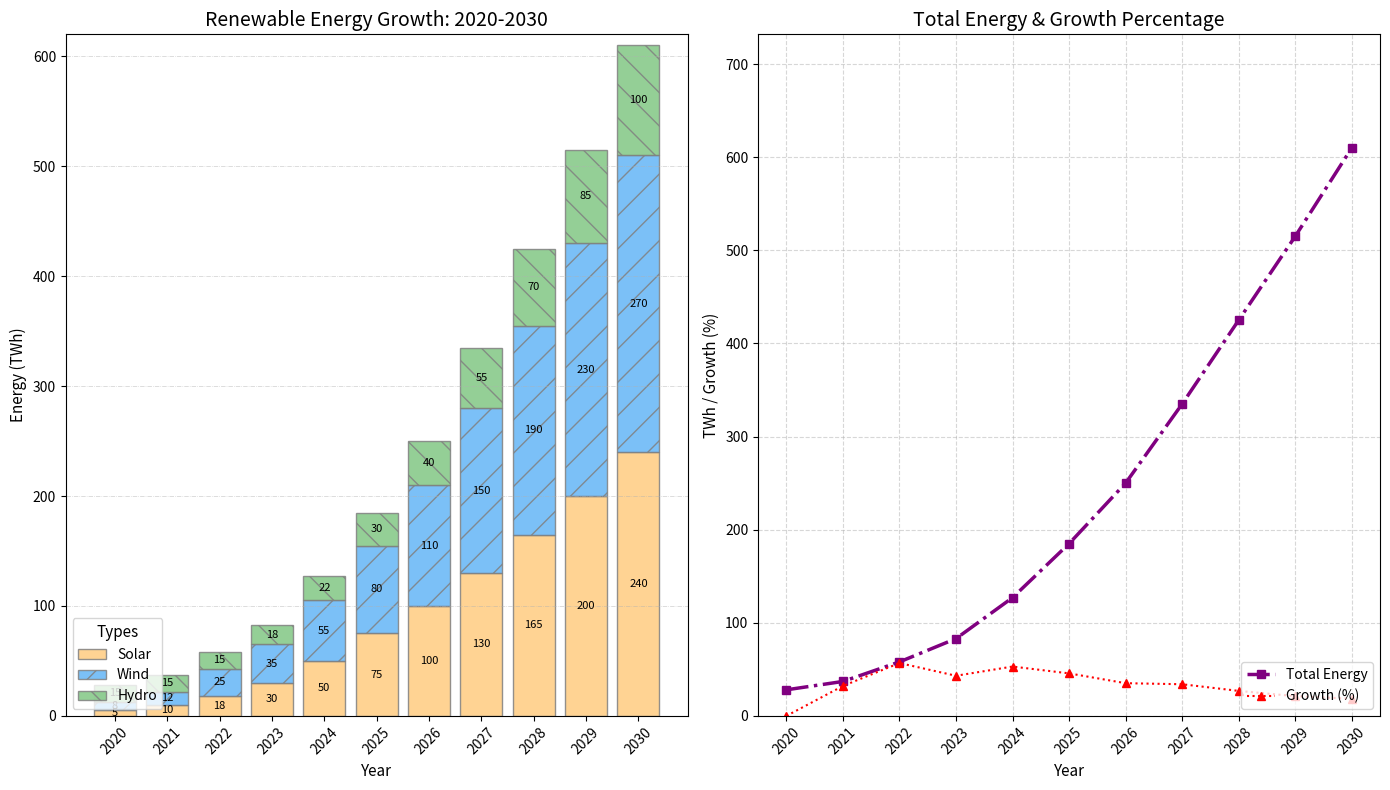

The matplotlib source for this figure:
import matplotlib.pyplot as plt
import numpy as np

years = np.arange(2020, 2031)
solar_energy = np.array([5, 10, 18, 30, 50, 75, 100, 130, 165, 200, 240])
wind_energy = np.array([8, 12, 25, 35, 55, 80, 110, 150, 190, 230, 270])
hydro_energy = np.array([15, 15, 15, 18, 22, 30, 40, 55, 70, 85, 100])
total_renewable_energy = solar_energy + wind_energy + hydro_energy
percentage_growth = np.zeros(len(total_renewable_energy))
percentage_growth[1:] = ((total_renewable_energy[1:] - total_renewable_energy[:-1]) / total_renewable_energy[:-1]) * 100

fig, axes = plt.subplots(1, 2, figsize=(14, 8))

axes[0].bar(years, solar_energy, label='Solar', color='#ffcc80', alpha=0.85, edgecolor='grey', linestyle='-')
axes[0].bar(years, wind_energy, bottom=solar_energy, label='Wind', color='#64b5f6', alpha=0.85, edgecolor='grey', hatch='/')
axes[0].bar(years, hydro_energy, bottom=solar_energy + wind_energy, label='Hydro', color='#81c784', alpha=0.85, edgecolor='grey', hatch='\\')
axes[0].set_title('Renewable Energy Growth: 2020-2030', fontsize=14)
axes[0].set_xlabel('Year', fontsize=11)
axes[0].set_ylabel('Energy (TWh)', fontsize=11)
axes[0].set_xticks(years, labels=years, rotation=45)
axes[0].set_ylim(0, 620)
axes[0].grid(axis='y', linestyle='-.', linewidth=0.5, alpha=0.6)
axes[0].legend(loc='lower left', fontsize=10, title='Types', title_fontsize='11')

for i, (s, w, h) in enumerate(zip(solar_energy, wind_energy, hydro_energy)):
    axes[0].text(years[i], s / 2, f'{s}', ha='center', va='center', color='black', fontsize=8)
    axes[0].text(years[i], s + w / 2, f'{w}', ha='center', va='center', color='black', fontsize=8)
    axes[0].text(years[i], s + w + h / 2, f'{h}', ha='center', va='center', color='black', fontsize=8)

axes[1].plot(years, total_renewable_energy, label='Total Energy', color='purple', marker='s', linewidth=2.5, linestyle='-.')
axes[1].plot(years, percentage_growth, label='Growth (%)', color='red', linestyle=':', marker='^', linewidth=1.5)
axes[1].set_title('Total Energy & Growth Percentage', fontsize=14)
axes[1].set_xlabel('Year', fontsize=11)
axes[1].set_ylabel('TWh / Growth (%)', fontsize=11)
axes[1].set_xticks(years, labels=years, rotation=45)
axes[1].set_ylim(0, max(total_renewable_energy) * 1.2)
axes[1].legend(loc='lower right', fontsize=10)
axes[1].grid(True, linestyle='--', alpha=0.5)

plt.tight_layout()
plt.show()
